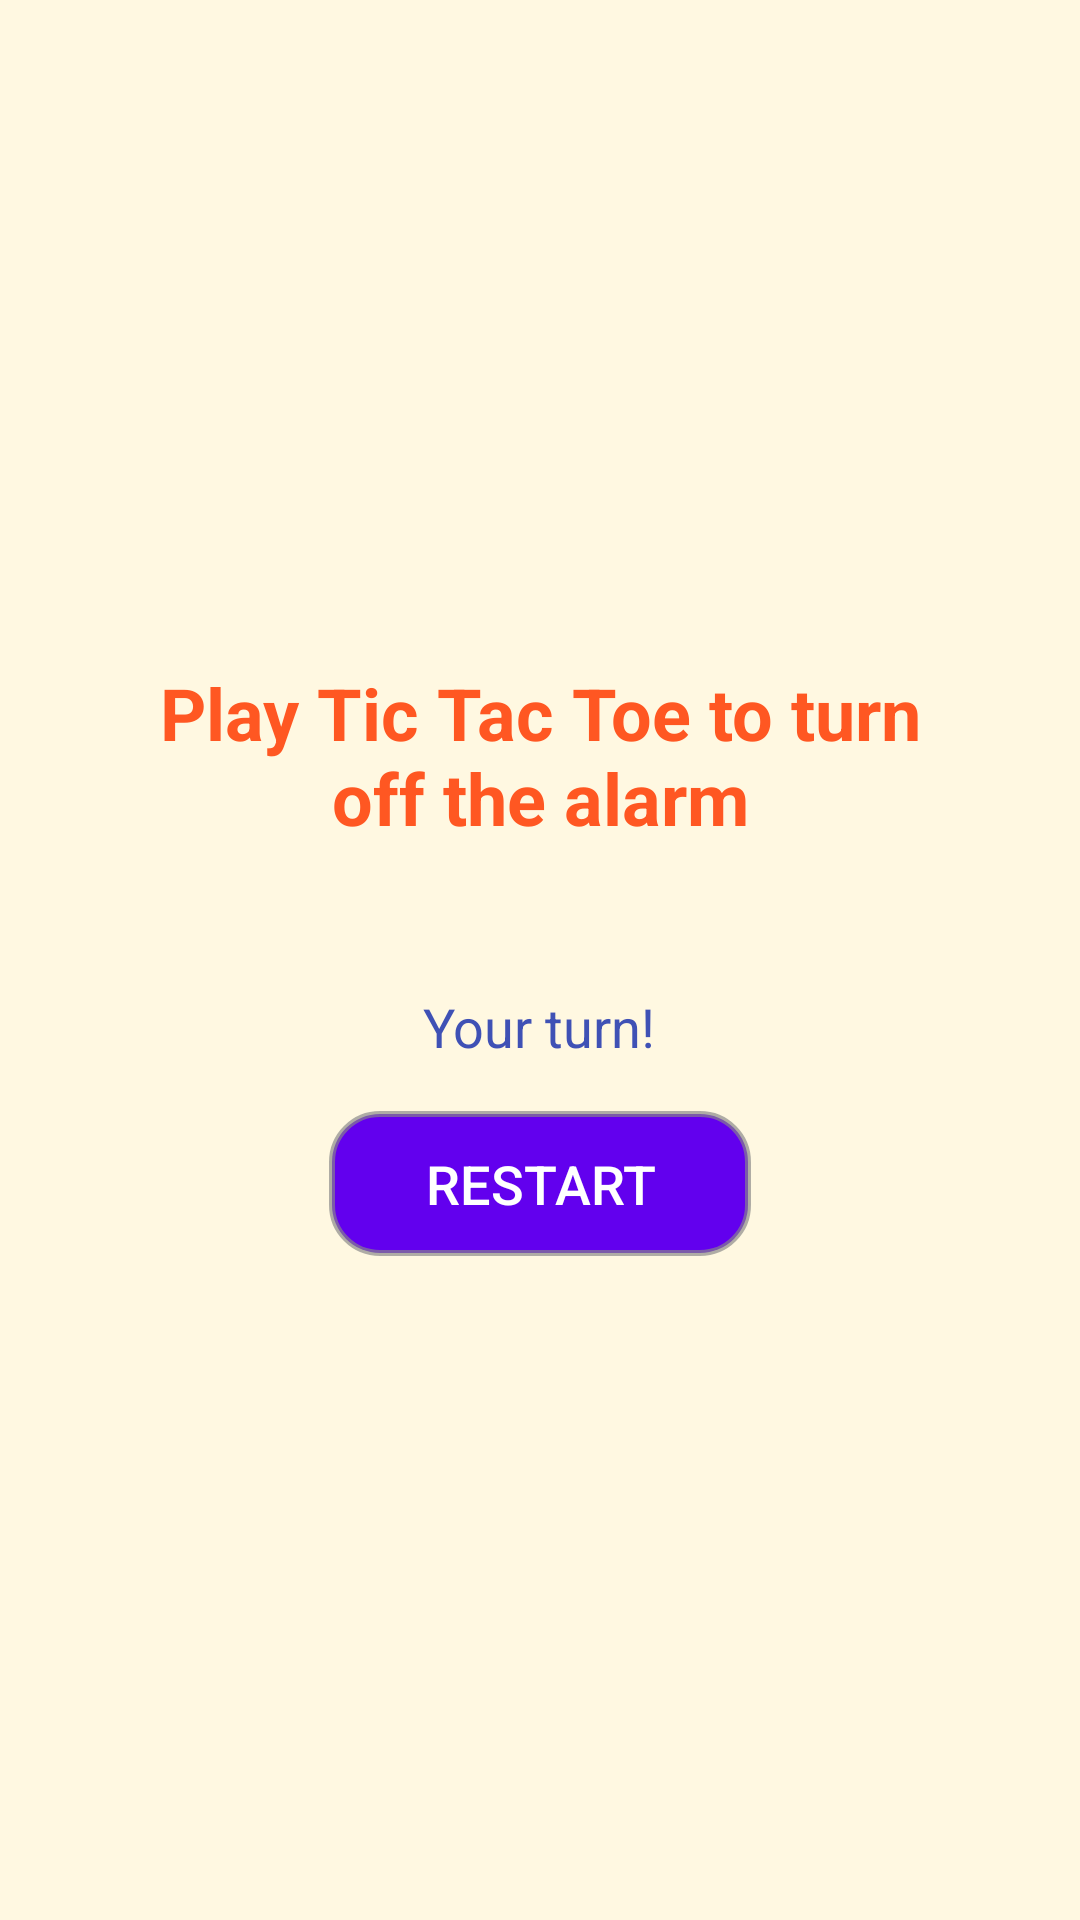

Layout XML and referenced resources for this Android screen:
<!-- AndroidManifest.xml: application theme Theme.SmartAlarmClock -->
<!-- res/layout/fragment_tic_tac_toe_mission.xml -->
<?xml version="1.0" encoding="utf-8"?>
<FrameLayout xmlns:android="http://schemas.android.com/apk/res/android"
    xmlns:tools="http://schemas.android.com/tools"
    android:id="@+id/rootTicTacToeMission"
    android:layout_width="match_parent"
    android:layout_height="match_parent"
    android:background="#FFF8E1"
    android:padding="24dp"
    tools:context=".fragment.TicTacToeMissionFragment">

    <LinearLayout
        android:layout_width="match_parent"
        android:layout_height="match_parent"
        android:orientation="vertical"
        android:gravity="center"
        android:padding="16dp">

        <TextView
            android:id="@+id/tvTicTacToeTitle"
            android:layout_width="wrap_content"
            android:layout_height="wrap_content"
            android:text="@string/tic_tac_toe_title"
            android:textSize="24sp"
            android:textColor="#FF5722"
            android:textStyle="bold"
            android:gravity="center"
            android:layout_marginBottom="24dp" />

        <GridLayout
            android:id="@+id/gridTicTacToe"
            android:layout_width="wrap_content"
            android:layout_height="wrap_content"
            android:rowCount="3"
            android:columnCount="3"
            android:layout_marginBottom="24dp"
            android:background="#E0E0E0" />

        <TextView
            android:id="@+id/tvGameStatus"
            android:layout_width="wrap_content"
            android:layout_height="wrap_content"
            android:text="@string/your_turn"
            android:textSize="18sp"
            android:textColor="#3F51B5"
            android:gravity="center"
            android:layout_marginBottom="16dp" />

        <Button
            android:id="@+id/btnResetTicTacToe"
            android:layout_width="wrap_content"
            android:layout_height="wrap_content"
            android:text="@string/restart"
            android:paddingHorizontal="32dp"
            android:paddingVertical="12dp"
            android:background="@drawable/button_bg"
            android:textColor="@android:color/white"
            android:textSize="18sp" />

    </LinearLayout>
</FrameLayout>
<!-- resources referenced by this layout -->
<resources>
  <!-- drawable button_bg (drawable) -->
  <shape xmlns:android="http://schemas.android.com/apk/res/android"
      android:shape="rectangle">
  
      <solid android:color="@color/purple_500"/>
  
      <corners android:radius="16dp"/>
  
      <stroke
          android:width="2dp"
          android:color="#AA888888"/>
  </shape>
  <string name="restart">Restart</string>
  <string name="tic_tac_toe_title">Play Tic Tac Toe to turn off the alarm</string>
  <string name="your_turn">Your turn!</string>
  <style name="Theme.SmartAlarmClock" parent="Theme.MaterialComponents.Light.NoActionBar">
          <item name="colorPrimary">@color/primary</item>
          <item name="colorPrimaryDark">@color/primary_dark</item>
          <item name="colorAccent">@color/accent</item>
      </style>
  <color name="purple_500">#6200EE</color>
  <color name="primary">#2196F3</color>
  <color name="primary_dark">#1976D2</color>
  <color name="accent">#FFC107</color>
</resources>
